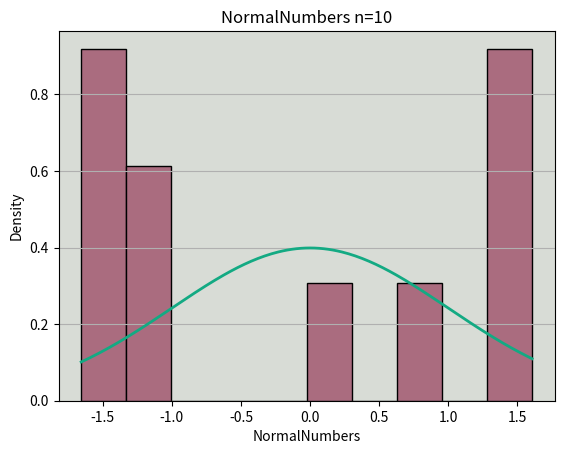
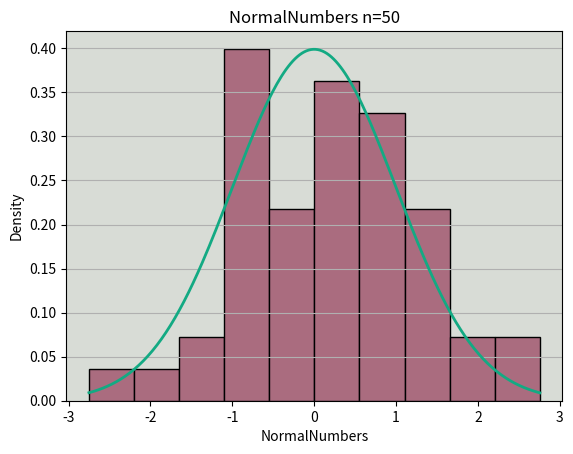
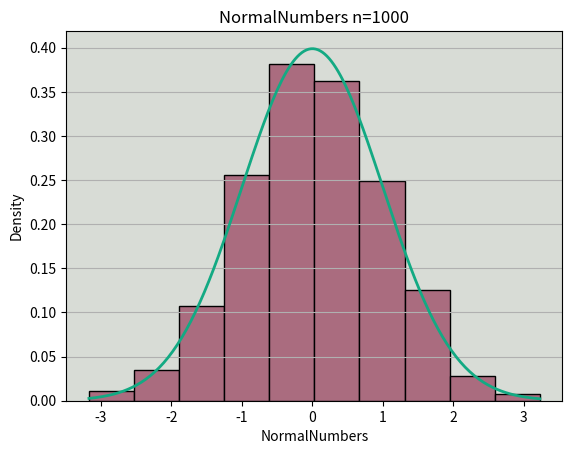
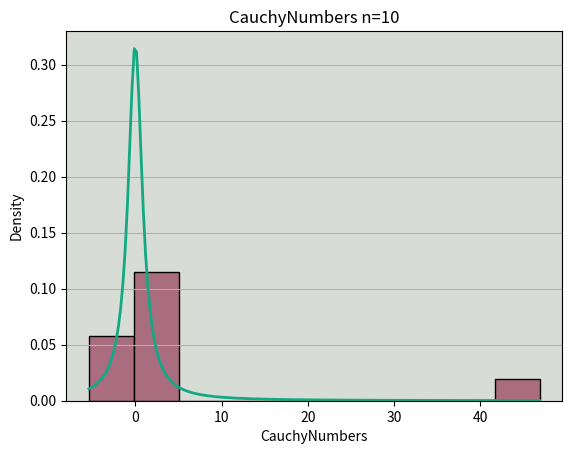
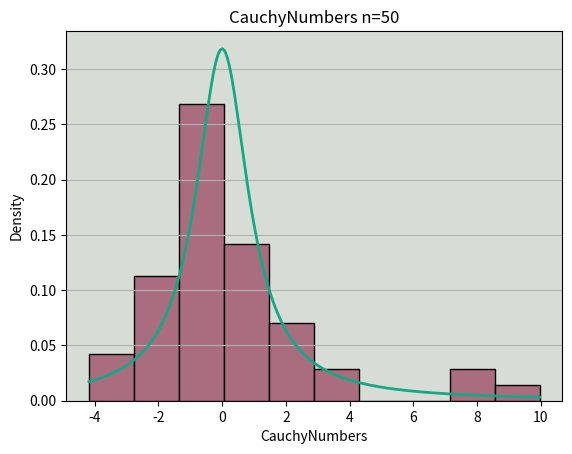
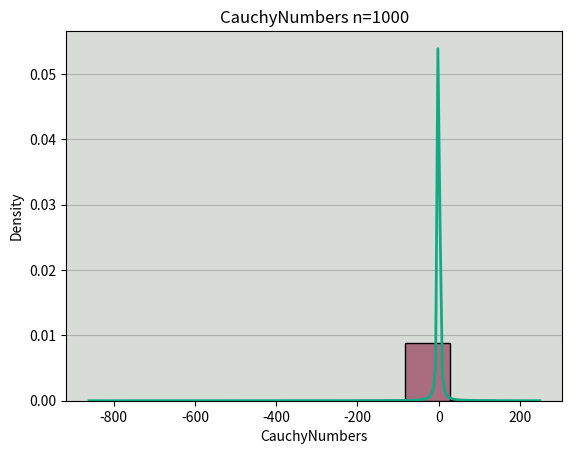
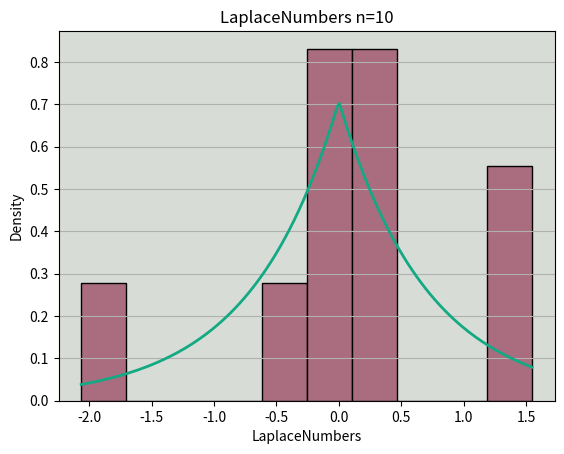
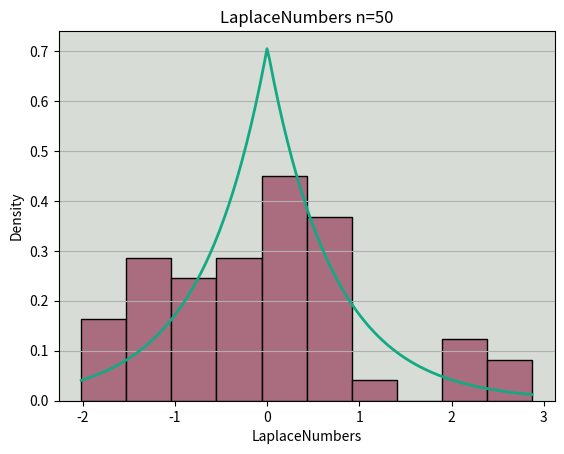
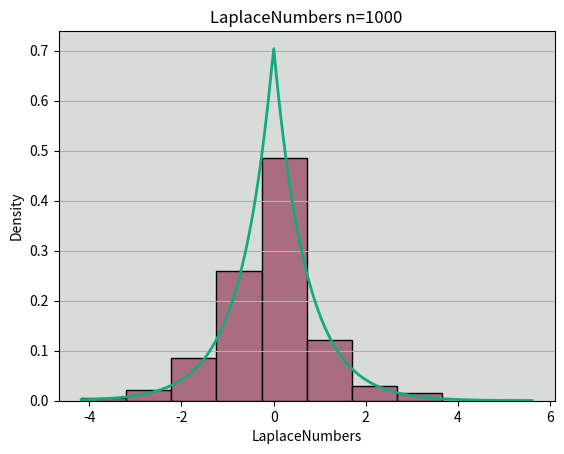
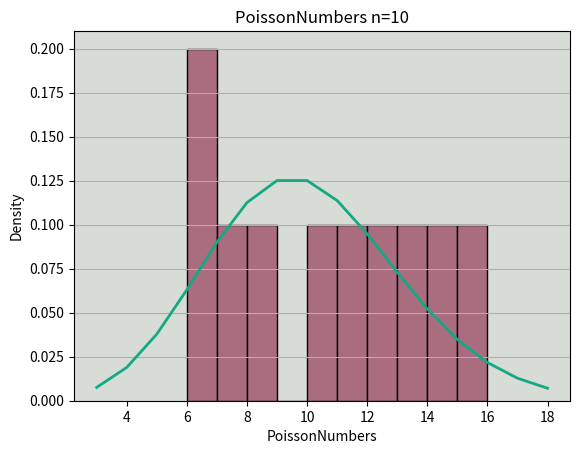
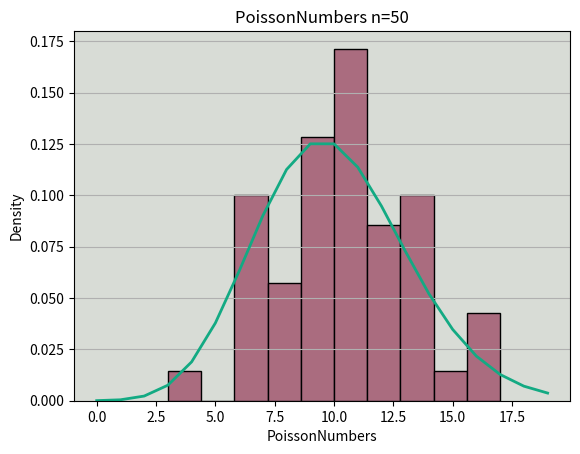
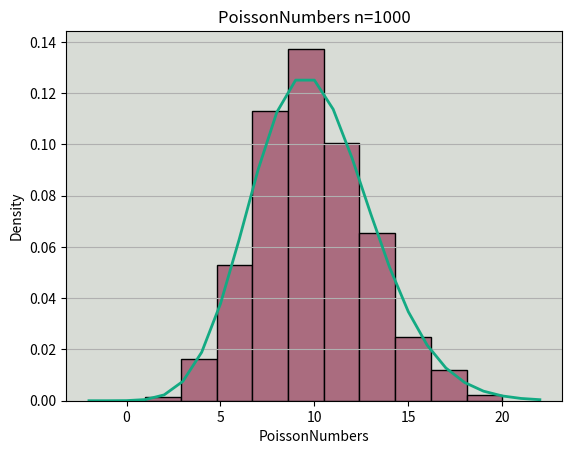
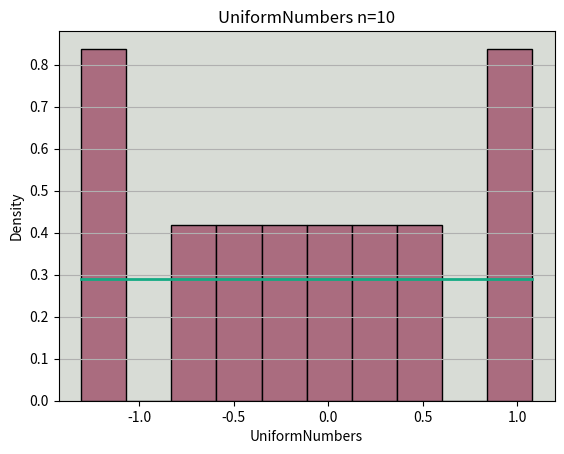
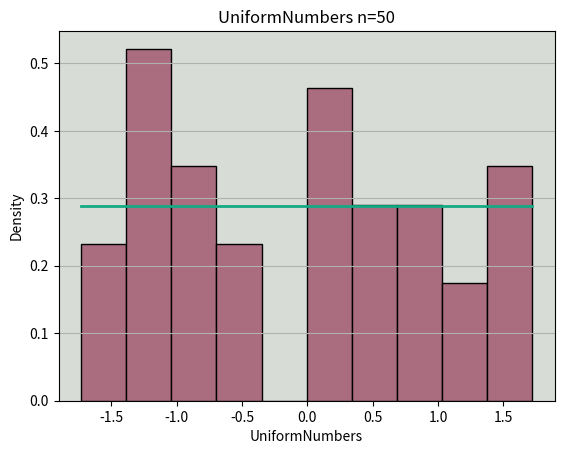
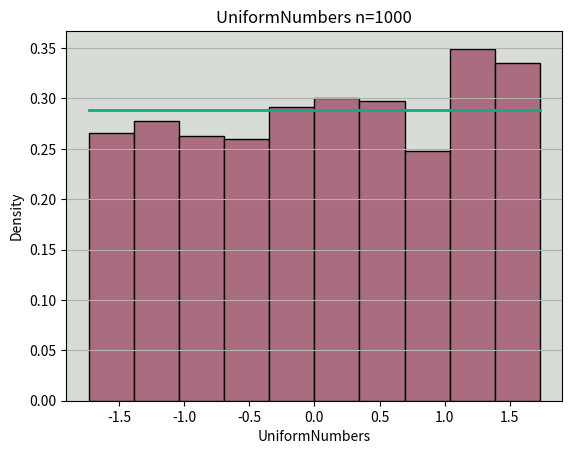

Recreate these plots in Python, in order.
import scipy.stats as ss
import numpy as np
import matplotlib.pyplot as plt
import pandas as pd


def draw_hist(dist, name, scale, n):
    fig, ax = plt.subplots(1, 1)

    if dist is ss.laplace:
        sample = dist.rvs(size=n, scale=scale)
    elif dist is ss.poisson:
        sample = dist.rvs(size=n, mu=scale)
    elif dist is ss.uniform:
        sample = dist.rvs(size=n, loc=-scale, scale=scale * 2)
    else:
        sample = dist.rvs(size=n)

    data = pd.DataFrame(sample)
    data.plot.hist(ax=ax, density=True, legend=False, title=name + 'Numbers n={}'.format(n), color='#AA6C7F',
                   edgecolor='black', linewidth=1)

    if dist is ss.poisson:
        x = np.arange(min(sample) - 3, max(sample) + 3, 1)
        dens = pd.DataFrame(dist.pmf(x, mu=scale), x)
    else:
        x = np.linspace(min(sample), max(sample), 200)
        if dist is ss.uniform:
            dens = pd.DataFrame(dist.pdf(x, loc=-scale, scale=scale * 2), x)
        elif dist is ss.laplace:
            dens = pd.DataFrame(dist.pdf(x, scale=scale), x)
        else:
            dens = pd.DataFrame(dist.pdf(x), x)
    dens.plot.line(ax=ax, legend=False, color='#13AA83', linewidth=2)

    ax.set_ylabel('Density')
    ax.set_xlabel(name + 'Numbers')
    ax.grid(axis='y')
    ax.set_facecolor('#d8dcd6')
    plt.show()


dists = [ss.norm, ss.cauchy, ss.laplace, ss.poisson, ss.uniform]
names = ['Normal', 'Cauchy', 'Laplace', 'Poisson', 'Uniform']
scales = [1, 1, 1 / (2 ** 0.5), 10, 3 ** 0.5]
ns = [10, 50, 1000]
for i in range(len(dists)):
    for j in range(len(ns)):
        draw_hist(dists[i], names[i], scales[i], ns[j])
